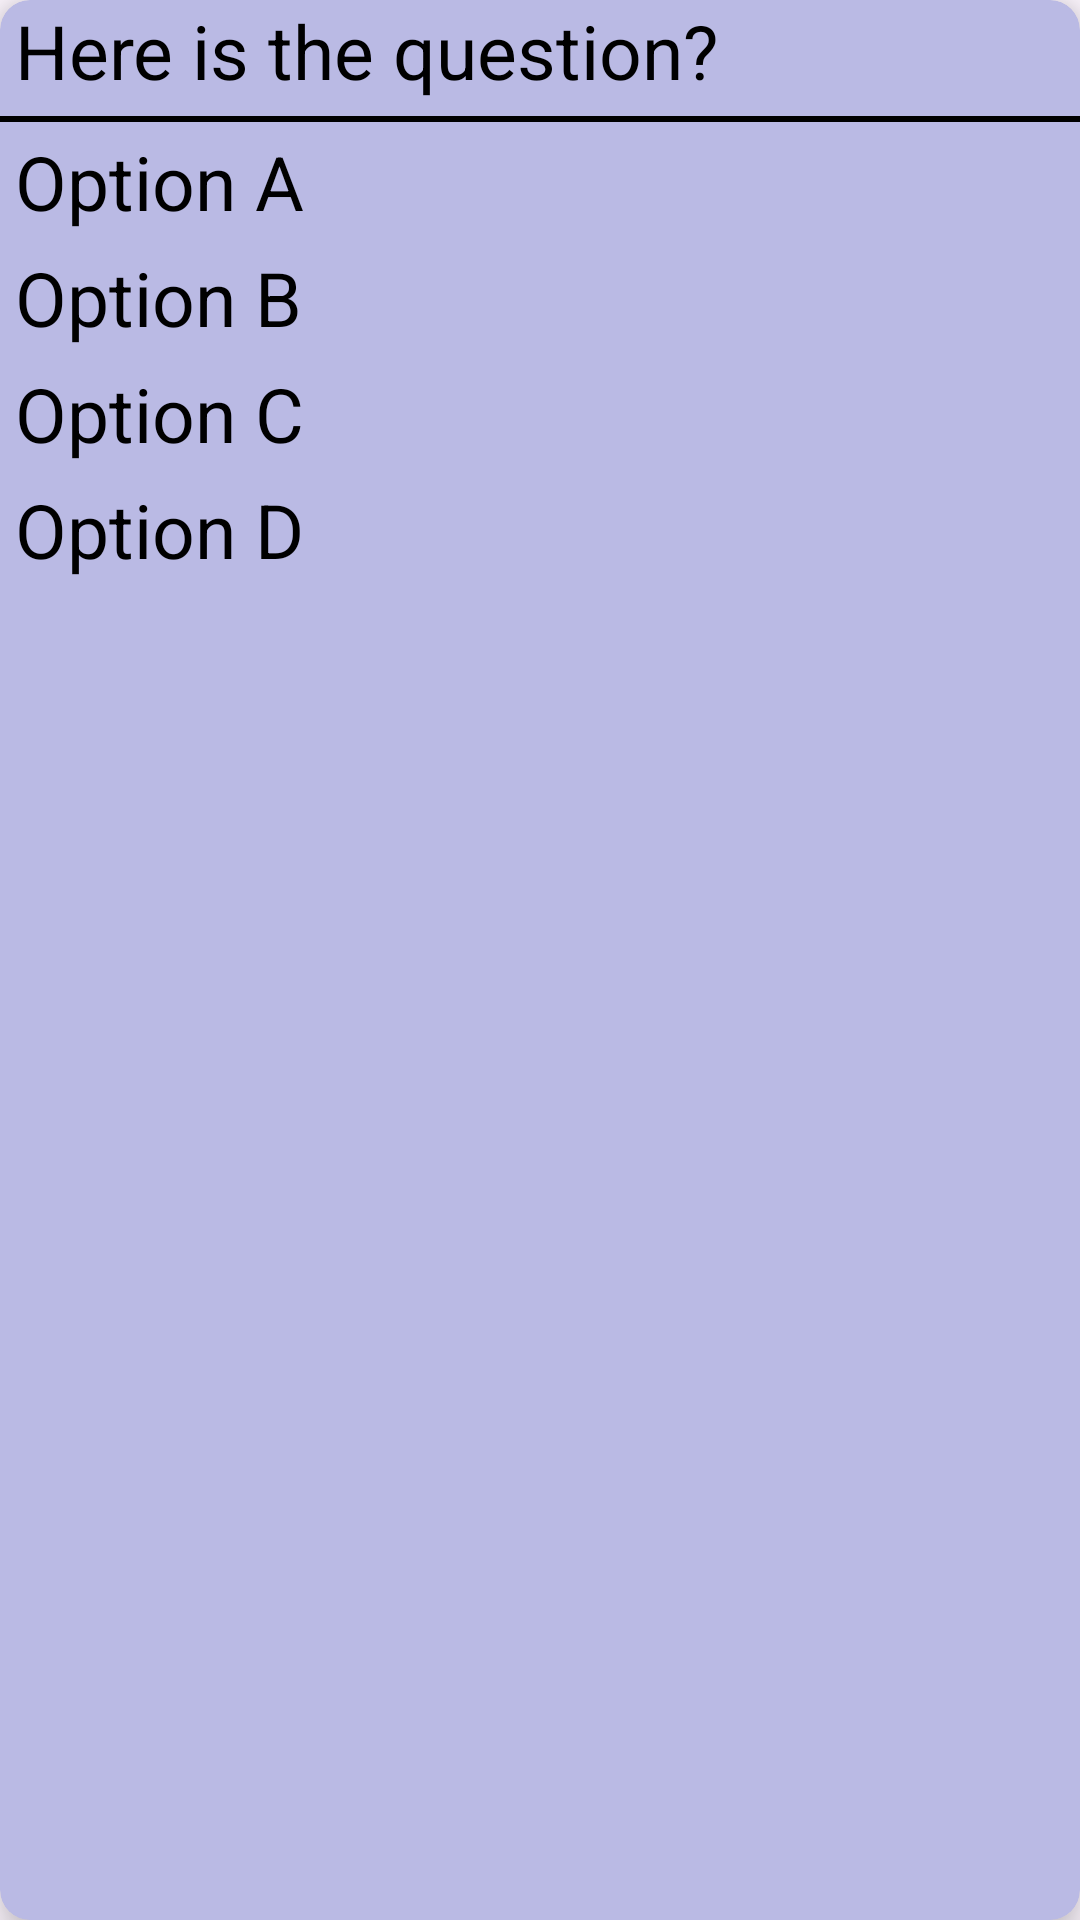

Write the Android layout XML for this screen, with the resource values it uses.
<!-- AndroidManifest.xml: application theme Theme.QuizAppAssignment -->
<!-- res/layout/quiz_itemlist.xml -->
<?xml version="1.0" encoding="utf-8"?>
<androidx.cardview.widget.CardView xmlns:android="http://schemas.android.com/apk/res/android"
    android:layout_width="match_parent"
    android:layout_height="wrap_content"
    xmlns:app="http://schemas.android.com/apk/res-auto"
    app:cardBackgroundColor="#BABAE4"
    app:cardCornerRadius="10dp"
    app:cardElevation="8dp"
    android:layout_margin="5dp"
    android:layout_marginHorizontal="5dp">

    <RelativeLayout
        android:layout_width="match_parent"
        android:layout_height="wrap_content">

        <TextView
            android:id="@+id/question"
            android:layout_width="match_parent"
            android:layout_height="wrap_content"
            android:layout_marginHorizontal="5dp"
            android:text="Here is the question?"
            android:textStyle="normal"
            android:textColor="@color/black"
            android:textSize="25sp"/>

        <View
            android:layout_width="match_parent"
            android:layout_height="2dp"
            android:background="@color/black"
            android:layout_below="@+id/question"
            android:layout_marginTop="5dp"/>

        <TextView
            android:id="@+id/optionA"
            android:layout_width="wrap_content"
            android:layout_height="wrap_content"
            android:text="Option A"
            android:layout_below="@+id/question"
            android:textSize="25sp"
            android:textColor="@color/black"
            android:textStyle="normal"
            android:layout_marginHorizontal="5dp"
            android:layout_marginTop="10dp"/>

        <TextView
            android:id="@+id/optionB"
            android:layout_width="wrap_content"
            android:layout_height="wrap_content"
            android:text="Option B"
            android:layout_below="@+id/optionA"
            android:textSize="25sp"
            android:textColor="@color/black"
            android:textStyle="normal"
            android:layout_marginHorizontal="5dp"
            android:layout_marginTop="5dp"/>

        <TextView
            android:id="@+id/optionC"
            android:layout_width="wrap_content"
            android:layout_height="wrap_content"
            android:text="Option C"
            android:layout_below="@+id/optionB"
            android:textSize="25sp"
            android:textColor="@color/black"
            android:textStyle="normal"
            android:layout_marginHorizontal="5dp"
            android:layout_marginTop="5dp"/>

        <TextView
            android:id="@+id/optionD"
            android:layout_width="wrap_content"
            android:layout_height="wrap_content"
            android:text="Option D"
            android:layout_below="@+id/optionC"
            android:textSize="25sp"
            android:textColor="@color/black"
            android:textStyle="normal"
            android:layout_marginHorizontal="5dp"
            android:layout_marginTop="5dp"/>
    </RelativeLayout>

</androidx.cardview.widget.CardView>
<!-- resources referenced by this layout -->
<resources>
  <color name="black">#FF000000</color>
  <style name="Theme.QuizAppAssignment" parent="Base.Theme.QuizAppAssignment" />
  <style name="Base.Theme.QuizAppAssignment" parent="Theme.Material3.DayNight.NoActionBar">
          
          
      </style>
</resources>
